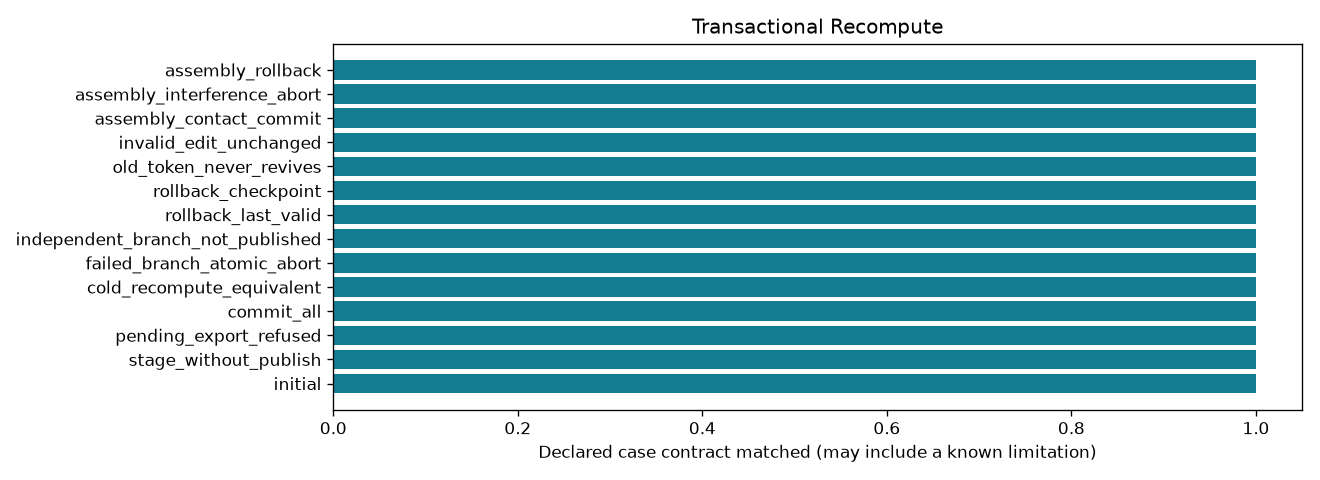

Data behind this chart, as committed beside it:
control_id, outcome, draft_pending, checks_pass
initial, initialized, False, True
stage_without_publish, staged, True, True
pending_export_refused, staged, True, True
commit_all, committed, False, True
cold_recompute_equivalent, committed, False, True
failed_branch_atomic_abort, aborted, True, True
independent_branch_not_published, aborted, True, True
rollback_last_valid, rolled_back, False, True
rollback_checkpoint, rolled_back, False, True
old_token_never_revives, rolled_back, False, True
invalid_edit_unchanged, rolled_back, False, True
assembly_contact_commit, committed, False, True
assembly_interference_abort, aborted, True, True
assembly_rollback, rolled_back, False, True
